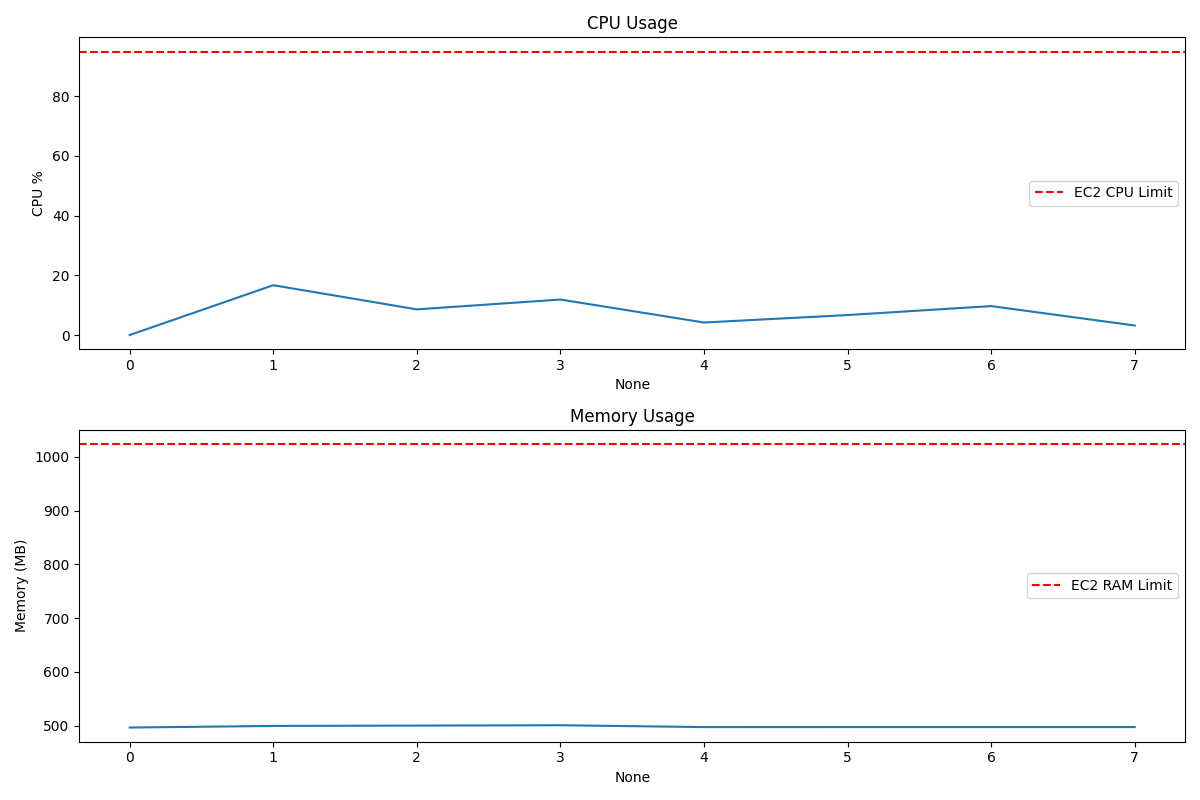

Data behind this chart, as committed beside it:
timestamp, cpu_percent, memory_used, memory_percent, disk_usage
2025-01-03T17:23:20.617086, 0.0, 496.2, 43.7, 72.4
2025-01-03T17:23:21.622811, 16.7, 499.2, 43.7, 72.4
2025-01-03T17:23:22.628539, 8.6, 499.9, 43.7, 72.4
2025-01-03T17:23:23.633750, 11.9, 500.5, 43.7, 72.4
2025-01-03T17:23:24.638891, 4.2, 497.1, 43.6, 72.4
2025-01-03T17:23:25.644120, 6.7, 497.1, 43.7, 72.4
2025-01-03T17:23:26.648868, 9.7, 497.1, 43.8, 72.4
2025-01-03T17:23:27.653918, 3.2, 497.1, 43.8, 72.4
